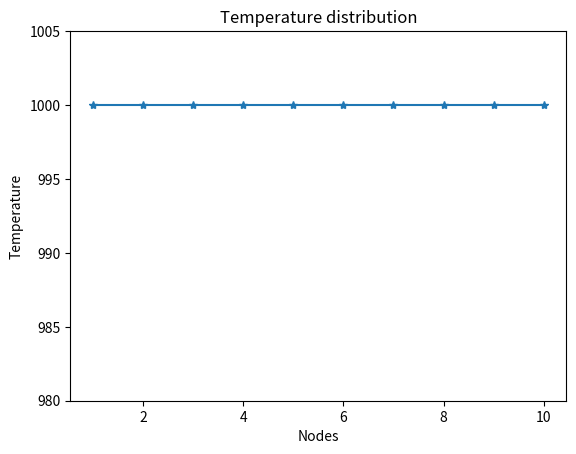

Write Python code to recreate this figure.
import numpy as np
import matplotlib.pyplot as plt
from matplotlib.animation import FuncAnimation


class SimulationParameter():
    def __init__(self, timestep=1, minimum_step=10, maximum_step=100) -> None:
        self.timestep = float(timestep)
        self.minimum_step = int(minimum_step)
        self.maximum_step = int(maximum_step)


class MaterialProperty():
    def __init__(self, name="", length=10, k=1e5, cp=1000, density_init=1000):
        self.name = name
        self.length = float(length)
        self.k = float(k)
        self.cp = float(cp)
        self.density = float(density_init)

    def __str__(self) -> str:
        return f"{self.name} property:\n length = {self.length}\n k = {self.k}"


class Mesh():
    def __init__(self, nodes=10, length=0, cp=1000, t_init=1000, density_init=1000):
        self.nodes = int(nodes)
        self.index = np.array(np.linspace(1, nodes, nodes))
        self.t = np.full(nodes, t_init, dtype=float)
        self.dt = np.zeros(nodes, dtype=float)
        self.density = np.full(nodes, density_init, dtype=float)
        self.dx = float(length) / float(nodes)
        self.cp = np.full(nodes, fill_value=cp, dtype=float)
        self.F0 = float(0)
        self.q = np.zeros(nodes, dtype=float)
        self.res = np.full(nodes, fill_value=1, dtype=float)

    def __str__(self) -> str:
        msg = f"Temperature: {self.t}, {len(self.t)} nodes\n"
        return msg


class Scheme():
    @staticmethod
    def explicit(sim_para: SimulationParameter, mtrl_prop: MaterialProperty, mesh: Mesh):
        for n in range(1, mesh.nodes-1):
            mesh.dt[n] = mtrl_prop.k * sim_para.timestep
            mesh.dt[n] /= (mesh.dx**2.0) * mesh.density[n] * mesh.cp[n]
            mesh.dt[n] *= mesh.t[n-1]-2 * mesh.t[n]+mesh.t[n+1]
            mesh.t[n] += mesh.dt[n]
            # print(f"n: {n}, mesh.dt[n]: {mesh.dt[n]}, mesh.t[n]: {mesh.t[n]}, type{type(mesh.t[n])}")

    @staticmethod
    def Dirichlet(sim_para: SimulationParameter, mtrl_prop: MaterialProperty, mesh: Mesh):
        mesh.t[0] = 1000
        mesh.t[mesh.nodes-1] = 1100

        i = 1
        while i <= sim_para.minimum_step or i <= sim_para.maximum_step:
            Scheme.explicit(sim_para, mtrl_prop, mesh)
            yield mesh.t
            i += 1

    @staticmethod
    def Nuemann(sim_para: SimulationParameter, mtrl_prop: MaterialProperty, mesh: Mesh):
        mesh.q[mesh.nodes-1] = -1e6

        mesh.dt[mesh.nodes-1] = 2 * mesh.F0
        mesh.dt[mesh.nodes-1] *= (mesh.t[mesh.nodes-2]-mesh.t[mesh.nodes-1])

        temp = 2 * sim_para.timestep * mesh.q[mesh.nodes-1]
        temp /= mtrl_prop.density * mtrl_prop.cp * mesh.dx
        mesh.dt[mesh.nodes-1] -= temp

        mesh.t[mesh.nodes-1] += mesh.dt[mesh.nodes - 1]

        i = 1
        while i <= sim_para.minimum_step or i <= sim_para.maximum_step:
            Scheme.explicit(sim_para, mtrl_prop, mesh)
            yield mesh.t
            i += 1
            print(f"iteration: {i}, {mesh.t}")


def run_simulation(sim_para: SimulationParameter, mtrl_prop: MaterialProperty, mesh: Mesh):
    fig, ax = plt.subplots()
    line, = ax.plot(mesh.index, mesh.t, marker="*")
    ax.set_ylim(980, 1005)
    ax.set_xlabel("Nodes")
    ax.set_ylabel("Temperature")
    ax.set_title("Temperature distribution")

    def update_animation(temperature):
        line.set_ydata(temperature)
        return line

    ani = FuncAnimation(fig, update_animation, frames=Scheme.Nuemann(
        sim_para, mtrl_prop, mesh), interval=42, cache_frame_data=False)
    plt.show()


def main():
    metal_plate = MaterialProperty(name="metal_plate", length=10, k=150000)
    print(metal_plate)
    mesh = Mesh(nodes=10, length=metal_plate.length, t_init=1000.0, density_init=200)
    sim_para = SimulationParameter(timestep=1, maximum_step=200)
    mesh.F0 = metal_plate.k * sim_para.timestep
    mesh.F0 /= (mesh.dx**2.0) * metal_plate.density * metal_plate.cp

    run_simulation(sim_para=sim_para, mtrl_prop=metal_plate, mesh=mesh)


if __name__ == "__main__":
    main()
